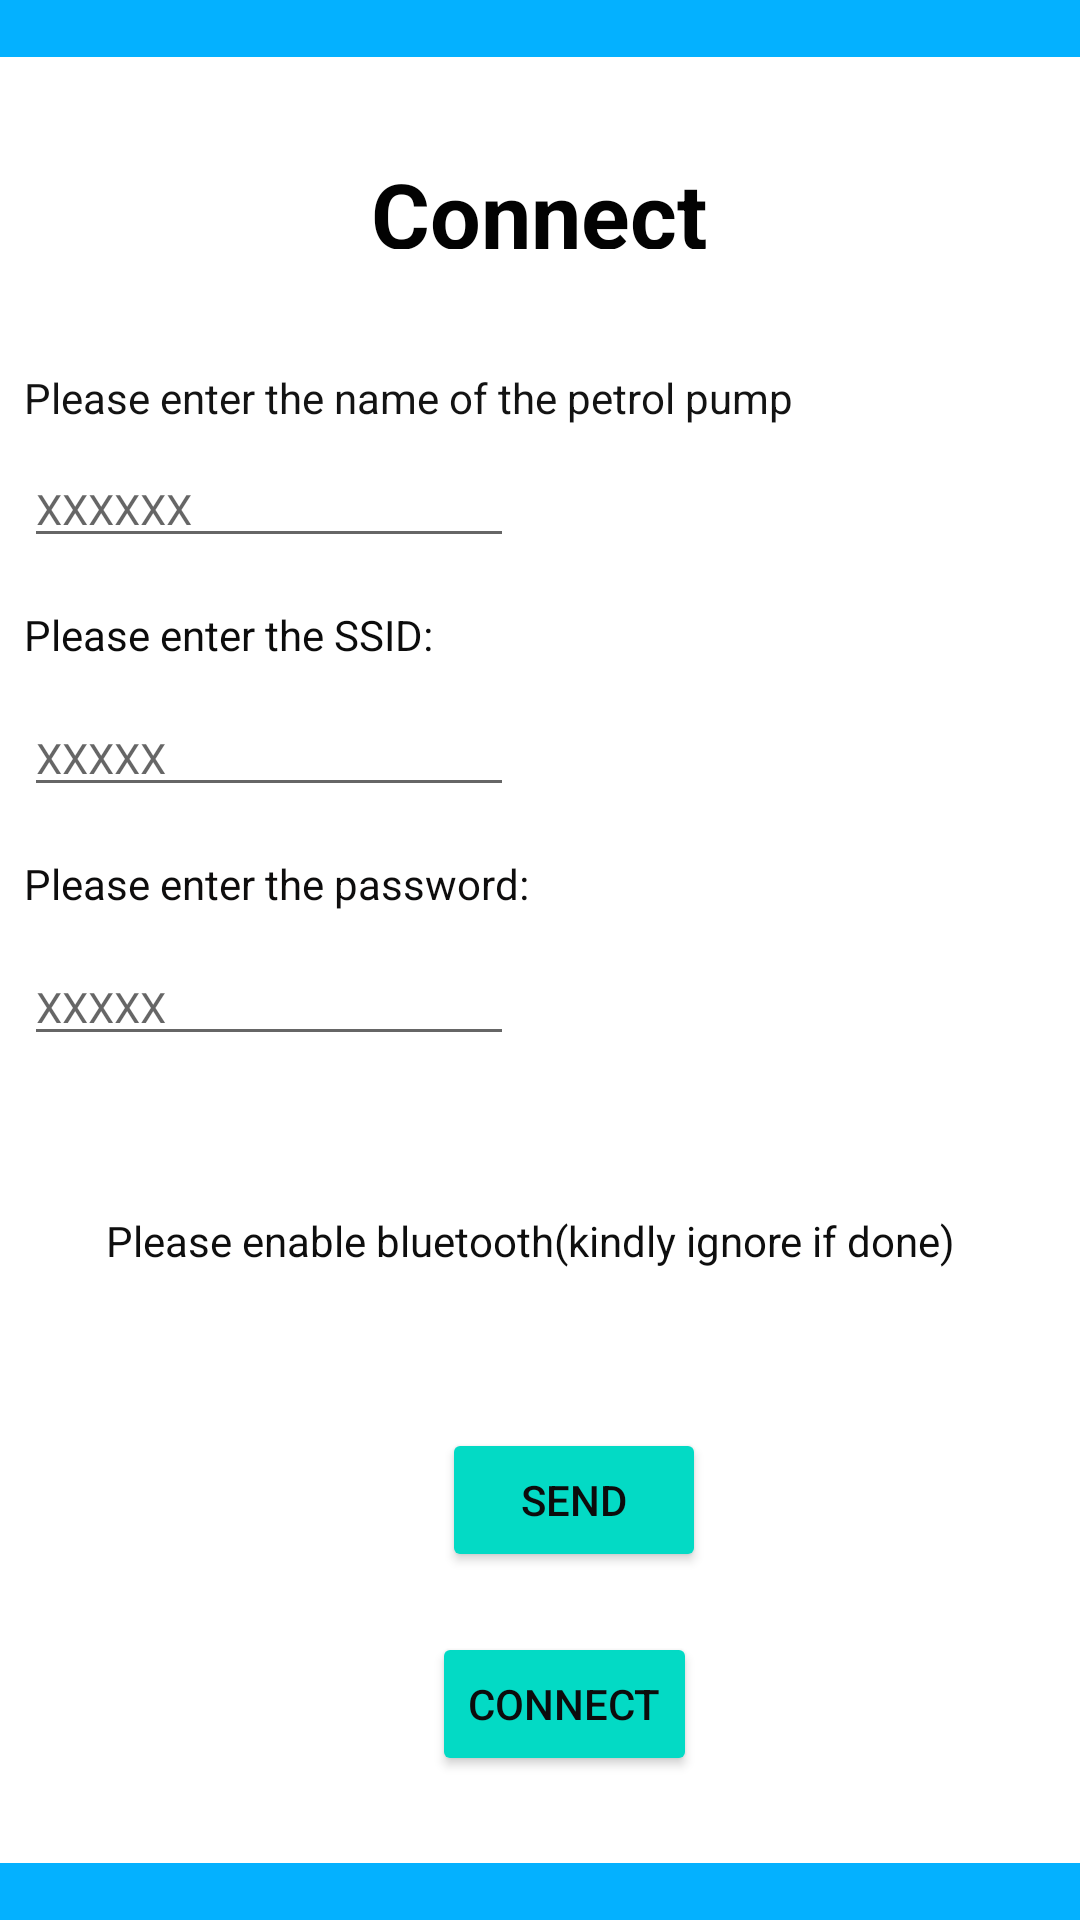

Here is an Android app screen rendered from its layout file. Give the layout XML and the strings, colors and styles it references.
<!-- AndroidManifest.xml: application theme Theme.EBill -->
<!-- res/layout/owner_registration.xml -->
<?xml version="1.0" encoding="utf-8"?>
<androidx.constraintlayout.widget.ConstraintLayout xmlns:android="http://schemas.android.com/apk/res/android"
    xmlns:app="http://schemas.android.com/apk/res-auto"
    xmlns:tools="http://schemas.android.com/tools"
    android:layout_width="match_parent"
    android:layout_height="match_parent"
    tools:context=".MainActivity">

    <Button
        android:id="@+id/Send"
        android:layout_width="wrap_content"
        android:layout_height="wrap_content"
        android:layout_marginStart="136dp"
        android:layout_marginLeft="136dp"
        android:layout_marginTop="124dp"
        android:backgroundTint="@color/teal_200"
        android:text="Send"
        android:textColor="#0C0C0C"
        app:layout_constraintEnd_toEndOf="parent"
        app:layout_constraintHorizontal_bias="0.027"
        app:layout_constraintStart_toStartOf="@+id/textView3"
        app:layout_constraintTop_toBottomOf="@+id/Password" />

    <EditText
        android:id="@+id/Password"
        android:layout_width="wrap_content"
        android:layout_height="wrap_content"
        android:layout_marginTop="12dp"
        android:ems="10"
        android:hint="XXXXX"
        android:inputType="textPersonName"
        android:textSize="14sp"
        app:layout_constraintStart_toStartOf="@+id/textView3"
        app:layout_constraintTop_toBottomOf="@+id/textView5" />

    <TextView
        android:id="@+id/upper_Border"
        android:layout_width="0dp"
        android:layout_height="wrap_content"
        android:background="#04B1FF"
        app:layout_constraintBottom_toBottomOf="parent"
        app:layout_constraintEnd_toEndOf="parent"
        app:layout_constraintHorizontal_bias="1.0"
        app:layout_constraintStart_toStartOf="parent" />

    <TextView
        android:id="@+id/Upper_Border"
        android:layout_width="0dp"
        android:layout_height="wrap_content"
        android:background="#04B1FF"
        app:layout_constraintEnd_toEndOf="parent"
        app:layout_constraintStart_toStartOf="parent"
        app:layout_constraintTop_toTopOf="parent" />

    <TextView
        android:id="@+id/textView2"
        android:layout_width="113dp"
        android:layout_height="32dp"
        android:layout_marginTop="32dp"
        android:text="Connect"
        android:textColor="#020202"
        android:textSize="30sp"
        android:textStyle="bold"
        app:layout_constraintEnd_toEndOf="parent"
        app:layout_constraintStart_toStartOf="parent"
        app:layout_constraintTop_toBottomOf="@+id/Upper_Border" />

    <EditText
        android:id="@+id/RoomNumber"
        android:layout_width="wrap_content"
        android:layout_height="wrap_content"
        android:layout_marginTop="8dp"
        android:ems="10"
        android:hint="XXXXXX"
        android:inputType="textPersonName"
        android:textSize="14sp"
        app:layout_constraintStart_toStartOf="@+id/textView3"
        app:layout_constraintTop_toBottomOf="@+id/textView3" />

    <TextView
        android:id="@+id/textView3"
        android:layout_width="wrap_content"
        android:layout_height="wrap_content"
        android:layout_marginStart="8dp"
        android:layout_marginTop="40dp"
        android:text="Please enter the name of the petrol pump"
        android:textColor="#131313"
        app:layout_constraintStart_toStartOf="parent"
        app:layout_constraintTop_toBottomOf="@+id/textView2" />

    <TextView
        android:id="@+id/textView4"
        android:layout_width="wrap_content"
        android:layout_height="wrap_content"
        android:layout_marginTop="16dp"
        android:text="Please enter the SSID:"
        android:textColor="#0C0C0C"
        app:layout_constraintStart_toStartOf="@+id/textView3"
        app:layout_constraintTop_toBottomOf="@+id/RoomNumber" />

    <EditText
        android:id="@+id/SSID"
        android:layout_width="wrap_content"
        android:layout_height="wrap_content"
        android:layout_marginTop="12dp"
        android:ems="10"
        android:hint="XXXXX"
        android:inputType="textPersonName"
        android:textSize="14sp"
        app:layout_constraintStart_toStartOf="@+id/textView3"
        app:layout_constraintTop_toBottomOf="@+id/textView4" />

    <TextView
        android:id="@+id/textView5"
        android:layout_width="wrap_content"
        android:layout_height="wrap_content"
        android:layout_marginStart="8dp"
        android:layout_marginLeft="8dp"
        android:layout_marginTop="16dp"
        android:text="Please enter the password:"
        android:textColor="#0E0D0D"
        app:layout_constraintStart_toStartOf="parent"
        app:layout_constraintTop_toBottomOf="@+id/SSID" />

    <Button
        android:id="@+id/Connect"
        android:layout_width="wrap_content"
        android:layout_height="wrap_content"
        android:layout_marginStart="136dp"
        android:layout_marginLeft="136dp"
        android:layout_marginTop="192dp"
        android:backgroundTint="@color/teal_200"
        android:text="Connect"
        android:textColor="#0C0C0C"
        app:layout_constraintEnd_toEndOf="parent"
        app:layout_constraintHorizontal_bias="0.0"
        app:layout_constraintStart_toStartOf="@+id/textView3"
        app:layout_constraintTop_toBottomOf="@+id/Password" />

    <TextView
        android:id="@+id/Status"
        android:layout_width="wrap_content"
        android:layout_height="wrap_content"
        android:layout_marginTop="52dp"
        android:text="Please enable bluetooth(kindly ignore if done)"
        android:textColor="#0E0E0E"
        app:layout_constraintEnd_toEndOf="parent"
        app:layout_constraintHorizontal_bias="0.461"
        app:layout_constraintStart_toStartOf="parent"
        app:layout_constraintTop_toBottomOf="@+id/Password" />
</androidx.constraintlayout.widget.ConstraintLayout>
<!-- resources referenced by this layout -->
<resources>
  <color name="teal_200">#FF03DAC5</color>
  <style name="Theme.EBill" parent="Theme.MaterialComponents.DayNight.DarkActionBar">
          
          <item name="colorPrimary">@color/purple_500</item>
          <item name="colorPrimaryVariant">@color/purple_700</item>
          <item name="colorOnPrimary">@color/white</item>
          
          <item name="colorSecondary">@color/teal_200</item>
          <item name="colorSecondaryVariant">@color/teal_700</item>
          <item name="colorOnSecondary">@color/black</item>
          
          <item name="android:statusBarColor" tools:targetApi="l">?attr/colorPrimaryVariant</item>
          
      </style>
  <color name="purple_500">#FF6200EE</color>
  <color name="purple_700">#FF3700B3</color>
  <color name="white">#FFFFFFFF</color>
  <color name="teal_700">#FF018786</color>
  <color name="black">#FF000000</color>
</resources>
